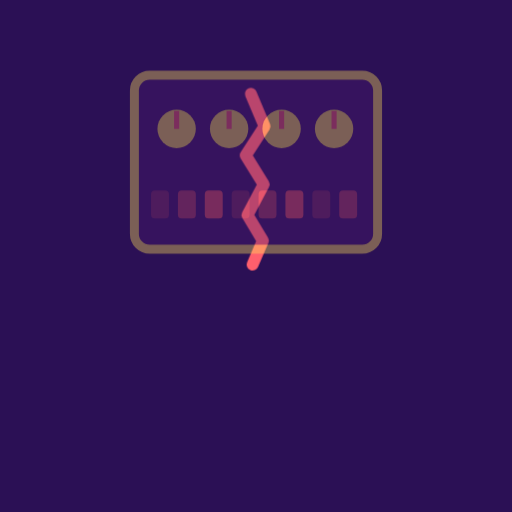
t = 0.00 s
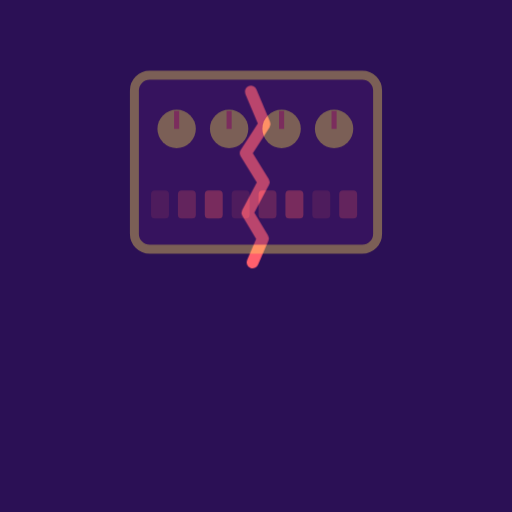
t = 1.35 s
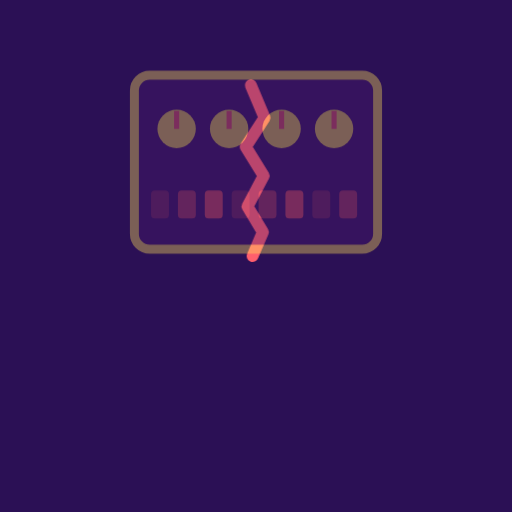
t = 2.70 s
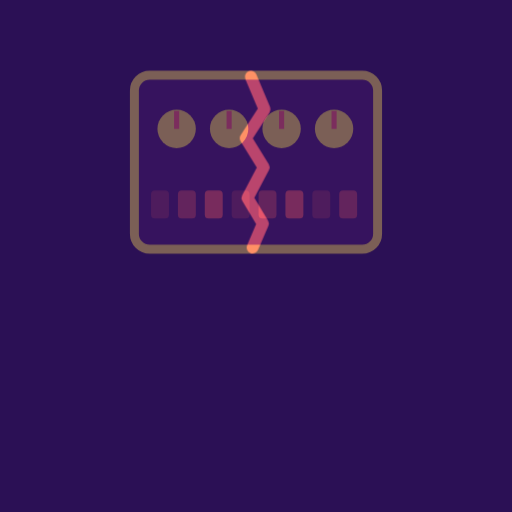
t = 5.40 s
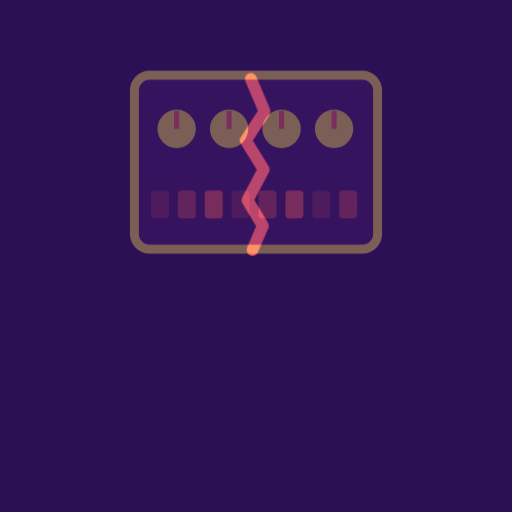
t = 7.05 s
t = 8.70 s: frame unchanged from t = 2.70 s, image omitted

The animated SVG that drew these frames (rendered in a browser with its animation timeline set to each time). Animation: 1 CSS @keyframes rule; frames cover the first 8.70 s, repeats indefinitely.

<?xml version="1.0" encoding="UTF-8"?>
<svg xmlns="http://www.w3.org/2000/svg" viewBox="0 0 120 120" data-name="68e042c84028-17934207533872011">
<style>
.c0{animation:k_saltar 12s ease-in-out infinite}
@keyframes k_saltar{0%,100%{transform:translateY(0)}45%{transform:translateY(-4px)}}
</style>
<rect width="120" height="120" fill="#2b1055"/>
<g id="capa-0-protagonista" transform="translate(60,42)" data-rol="protagonista" data-gesto="saltar" data-ritmo="12s" data-figura="grieta"><title>protagonista - grieta</title><g class="c0"><g transform="scale(20)"><path d="M-.06,-1 L.10,-.62 L-.12,-.28 L.09,.06 L-.10,.42 L.08,.72 L-.04,1" fill="none" stroke="#ff5f6d" stroke-width=".14" stroke-linejoin="round" stroke-linecap="round"/></g></g></g>
<g id="capa-1-cielo" transform="translate(60,38)" data-rol="cielo" data-gesto="quieto" data-ritmo="4s" data-figura="maquina" opacity=".38"><title>cielo - maquina</title><g class="c1"><g transform="scale(30)"><rect x="-.95" y="-.68" width="1.9" height="1.36" rx=".12" fill="#4a1c6e" stroke="#ffe259" stroke-width=".07"/><circle cx="-0.620" cy="-.26" r=".15" fill="#ffe259"/><rect x="-0.640" y="-.40" width=".04" height=".14" fill="#ff5f6d"/><circle cx="-0.210" cy="-.26" r=".15" fill="#ffe259"/><rect x="-0.230" y="-.40" width=".04" height=".14" fill="#ff5f6d"/><circle cx="0.200" cy="-.26" r=".15" fill="#ffe259"/><rect x="0.180" y="-.40" width=".04" height=".14" fill="#ff5f6d"/><circle cx="0.610" cy="-.26" r=".15" fill="#ffe259"/><rect x="0.590" y="-.40" width=".04" height=".14" fill="#ff5f6d"/><rect x="-0.820" y=".22" width=".14" height=".22" rx=".03" fill="#ff5f6d" opacity="0.35"/><rect x="-0.610" y=".22" width=".14" height=".22" rx=".03" fill="#ff5f6d" opacity="0.65"/><rect x="-0.400" y=".22" width=".14" height=".22" rx=".03" fill="#ff5f6d" opacity="0.95"/><rect x="-0.190" y=".22" width=".14" height=".22" rx=".03" fill="#ff5f6d" opacity="0.35"/><rect x="0.020" y=".22" width=".14" height=".22" rx=".03" fill="#ff5f6d" opacity="0.65"/><rect x="0.230" y=".22" width=".14" height=".22" rx=".03" fill="#ff5f6d" opacity="0.95"/><rect x="0.440" y=".22" width=".14" height=".22" rx=".03" fill="#ff5f6d" opacity="0.35"/><rect x="0.650" y=".22" width=".14" height=".22" rx=".03" fill="#ff5f6d" opacity="0.65"/></g></g></g>
</svg>
